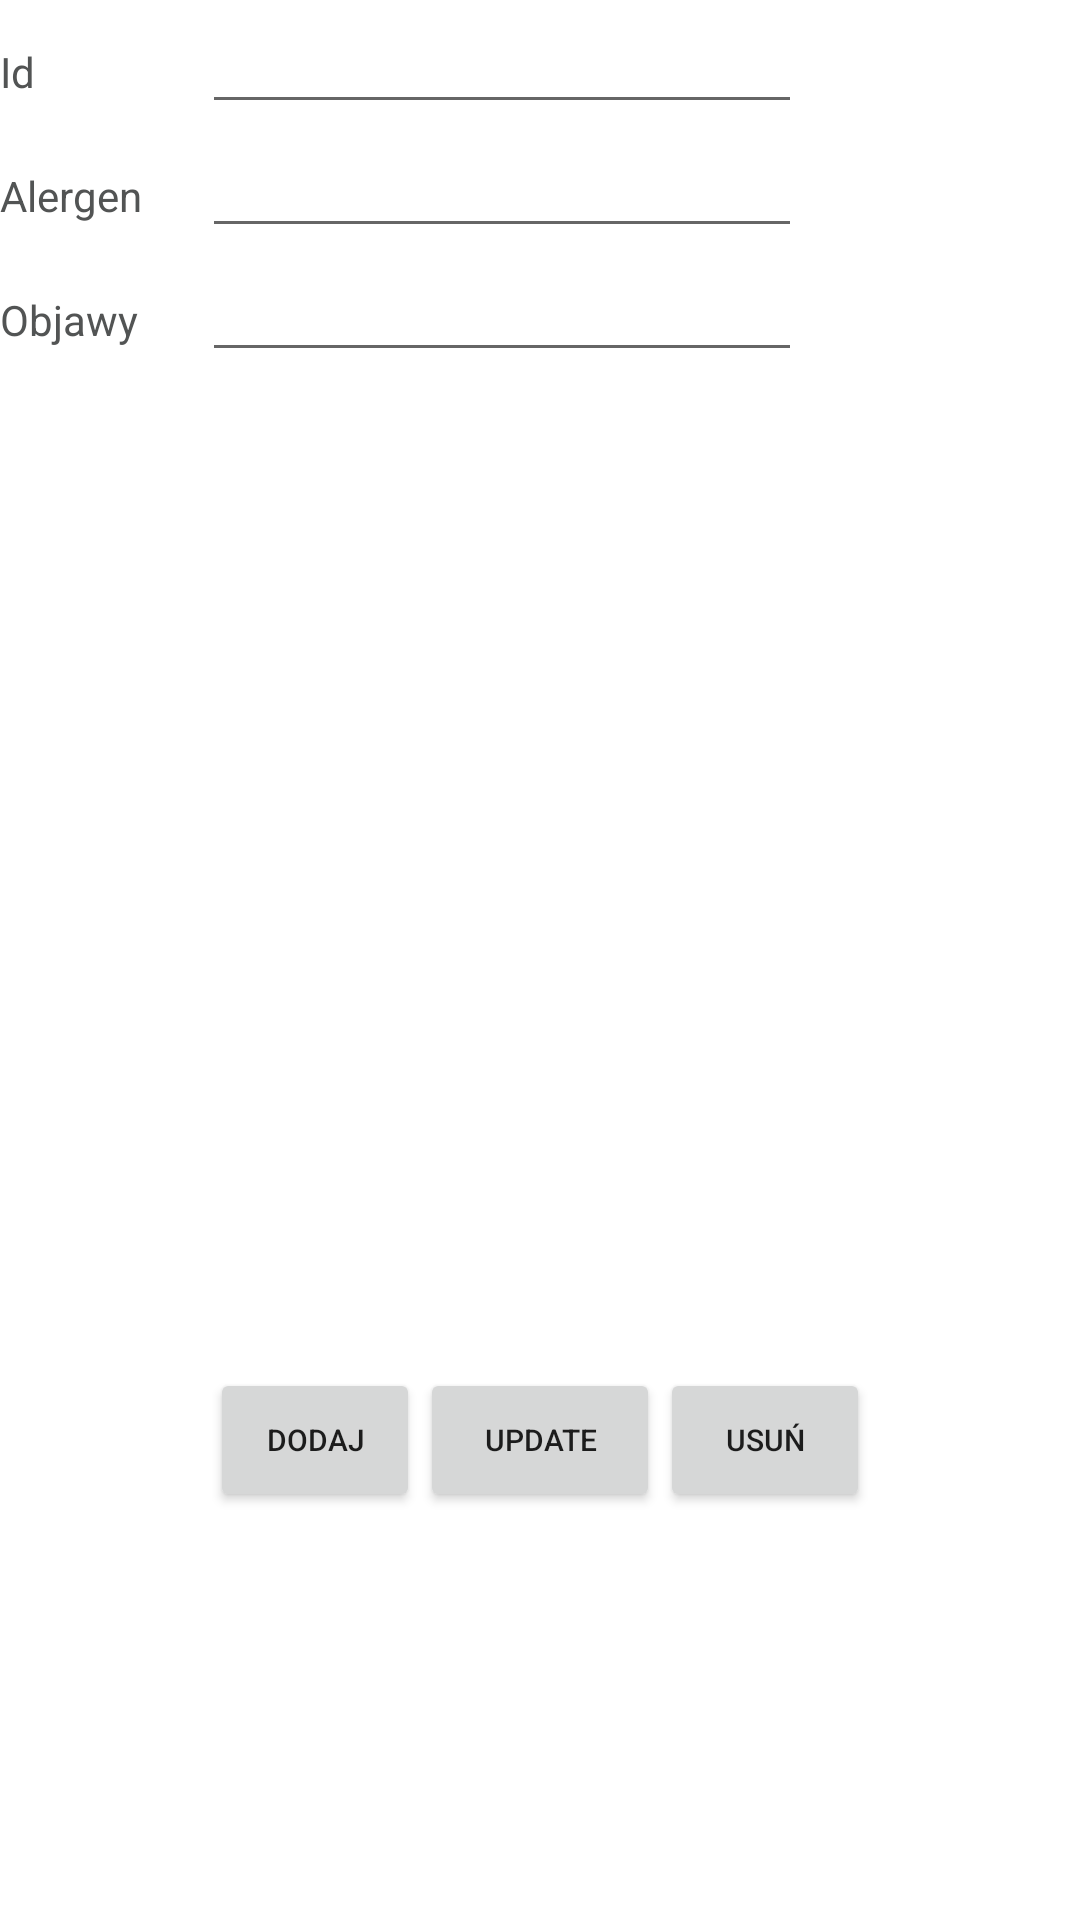

Reconstruct the res/layout file that produces this screen, plus the resources it refers to.
<!-- AndroidManifest.xml: application theme Theme.AllergyApp -->
<!-- res/layout/activity_allergens.xml -->
<?xml version="1.0" encoding="utf-8"?>
<LinearLayout xmlns:android="http://schemas.android.com/apk/res/android"
    xmlns:app="http://schemas.android.com/apk/res-auto"
    xmlns:tools="http://schemas.android.com/tools"
    android:layout_width="match_parent"
    android:layout_height="match_parent"
    android:layout_marginBottom="8dp"
    android:layout_marginEnd="8dp"
    android:layout_marginStart="8dp"
    android:layout_marginTop="8dp"
    android:orientation="vertical"
    tools:context="allergens.AllergensActivity">

    <TableLayout
        android:layout_width="match_parent"
        android:layout_height="wrap_content">

        <TableRow>

            <TextView
                android:layout_width="wrap_content"
                android:layout_height="wrap_content"
                android:layout_column="1"
                android:text="@string/id"
                android:textColor="@color/dark_grey" />

            <EditText

                android:id="@+id/d_id"
                android:layout_width="200dp"
                android:layout_height="wrap_content"
                android:layout_marginLeft="20sp"
                android:layout_marginStart="20sp"
                android:width="150px" />
        </TableRow>
        <TableRow>

            <TextView
                android:layout_width="wrap_content"
                android:layout_height="wrap_content"
                android:layout_column="1"
                android:text="@string/ml"
                android:textColor="@color/dark_grey" />

            <EditText
                android:id="@+id/d_allergen"
                android:width="200dp"
                android:layout_width="wrap_content"
                android:layout_height="wrap_content"
                android:layout_column="2"
                android:layout_marginStart="20sp"
                android:layout_marginLeft="20sp"/>
        </TableRow>

        <TableRow>

            <TextView
                android:layout_width="wrap_content"
                android:layout_height="wrap_content"
                android:layout_column="1"
                android:text="@string/objawy"
                android:textColor="@color/dark_grey" />

            <EditText
                android:id="@+id/d_symptoms"
                android:width="200dp"
                android:layout_width="wrap_content"
                android:layout_height="wrap_content"
                android:layout_column="2"
                android:layout_marginStart="20sp"
                android:layout_marginLeft="20sp" />
        </TableRow>

    </TableLayout>

    <LinearLayout
        android:layout_width="wrap_content"
        android:layout_height="272dp"
        android:layout_marginTop="20sp">

        <ListView
            android:id="@+id/listView"
            android:layout_width="wrap_content"
            android:layout_height="285dp" />
    </LinearLayout>
    <LinearLayout
        android:layout_width="wrap_content"
        android:layout_height="wrap_content"
        android:layout_marginTop="40sp"
        android:orientation="horizontal"
        android:layout_gravity="center">

        <Button
            android:layout_width="70dp"
            android:layout_height="wrap_content"
            android:onClick="saveRecord"
            android:text="@string/add"
            android:textSize="10sp" />

        <Button
            android:layout_width="80dp"
            android:layout_height="wrap_content"
            android:onClick="updateRecord"
            android:text="Update"
            android:textSize="10sp" />

        <Button
            android:layout_width="70dp"
            android:layout_height="wrap_content"
            android:onClick="deleteRecord"
            android:text="@string/usun"
            android:textSize="10sp" />
    </LinearLayout>
</LinearLayout>
<!-- resources referenced by this layout -->
<resources>
  <color name="dark_grey">#525454</color>
  <string name="add">Dodaj</string>
  <string name="id">Id</string>
  <string name="ml">Alergen</string>
  <string name="objawy">Objawy</string>
  <string name="usun">Usuń</string>
  <style name="Theme.AllergyApp" parent="Theme.MaterialComponents.DayNight.DarkActionBar">
          
          <item name="colorPrimary">@color/grey</item>
          <item name="colorPrimaryVariant">@color/grey</item>
          <item name="colorOnPrimary">@color/dark_grey</item>
          <item name="actionBarTheme">@style/AppTheme.AppBarOverlay</item>
          
          <item name="colorSecondary">@color/green</item>
          <item name="colorSecondaryVariant">@color/green</item>
          <item name="colorOnSecondary">@color/black</item>
          
          <item name="android:statusBarColor" tools:targetApi="l">?attr/colorPrimaryVariant</item>
          
      </style>
  <color name="grey">#DFDFDF</color>
  <style name="AppTheme.AppBarOverlay" parent="ThemeOverlay.AppCompat.Dark.ActionBar">
          <item name="android:textColorPrimary">@color/dark_grey</item>
      </style>
  <color name="green">#9DDB5C</color>
  <color name="black">#FF000000</color>
</resources>
